Labelled photos from "cashew_leaf_dataset", an image-classification folder in davydon22/CashewNet-An-Ensemble-Deep-Learning-Framework. The possible labels are: anthracnose, healthy, leaf miner, red rust.

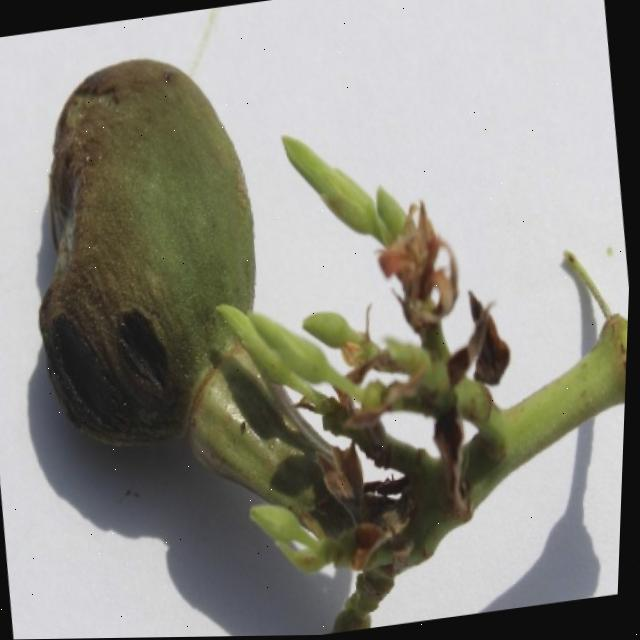
Label: anthracnose

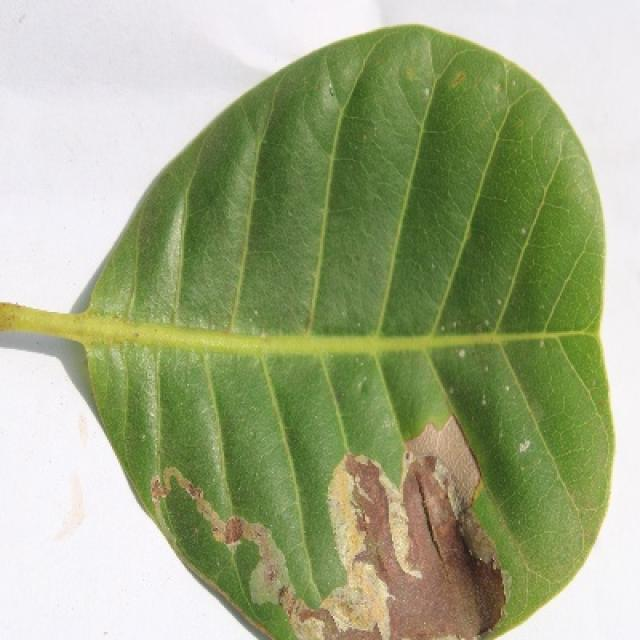
Label: leaf miner

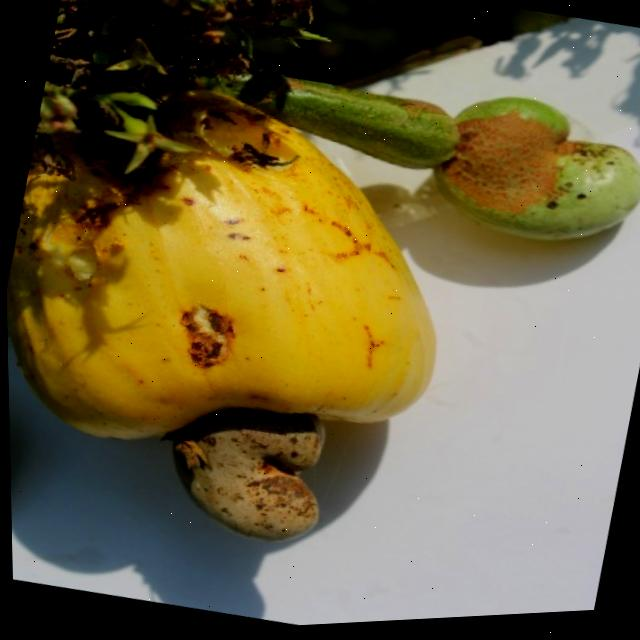
Label: healthy

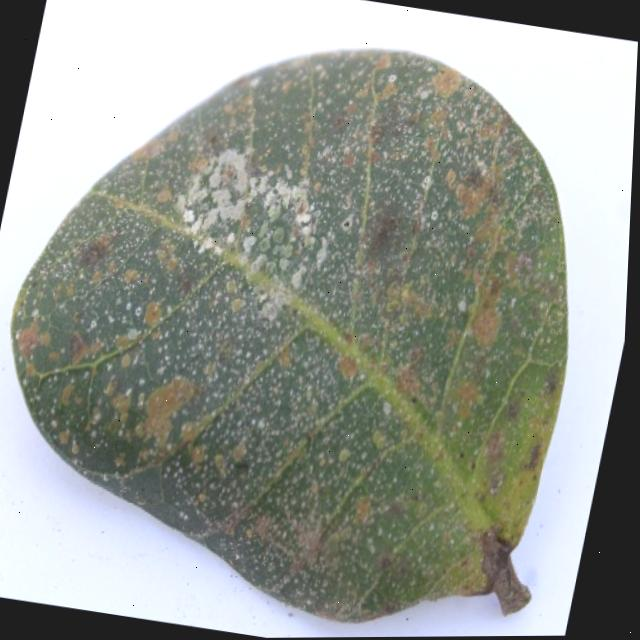
Label: red rust

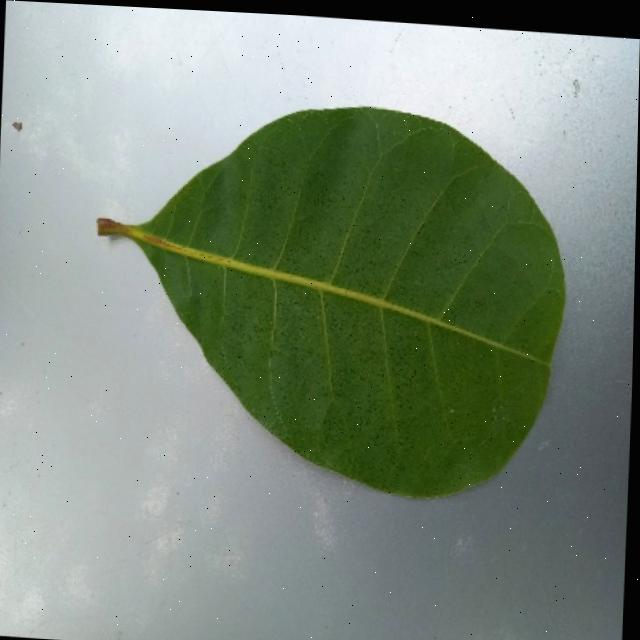
Label: healthy

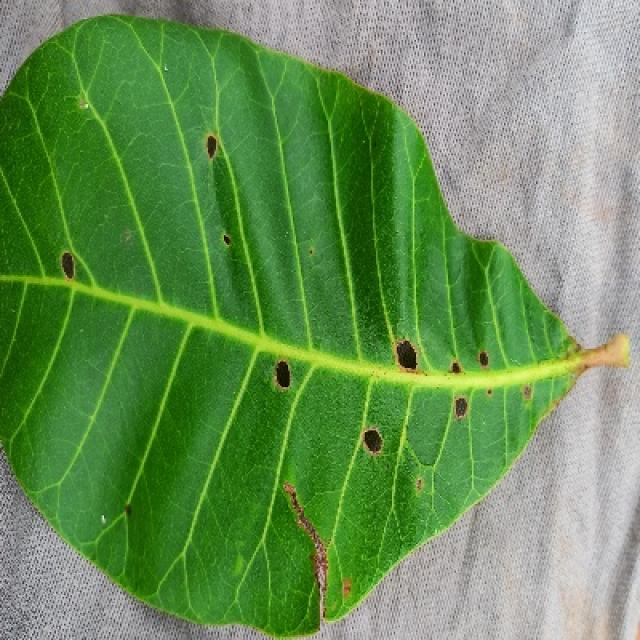
Label: anthracnose
